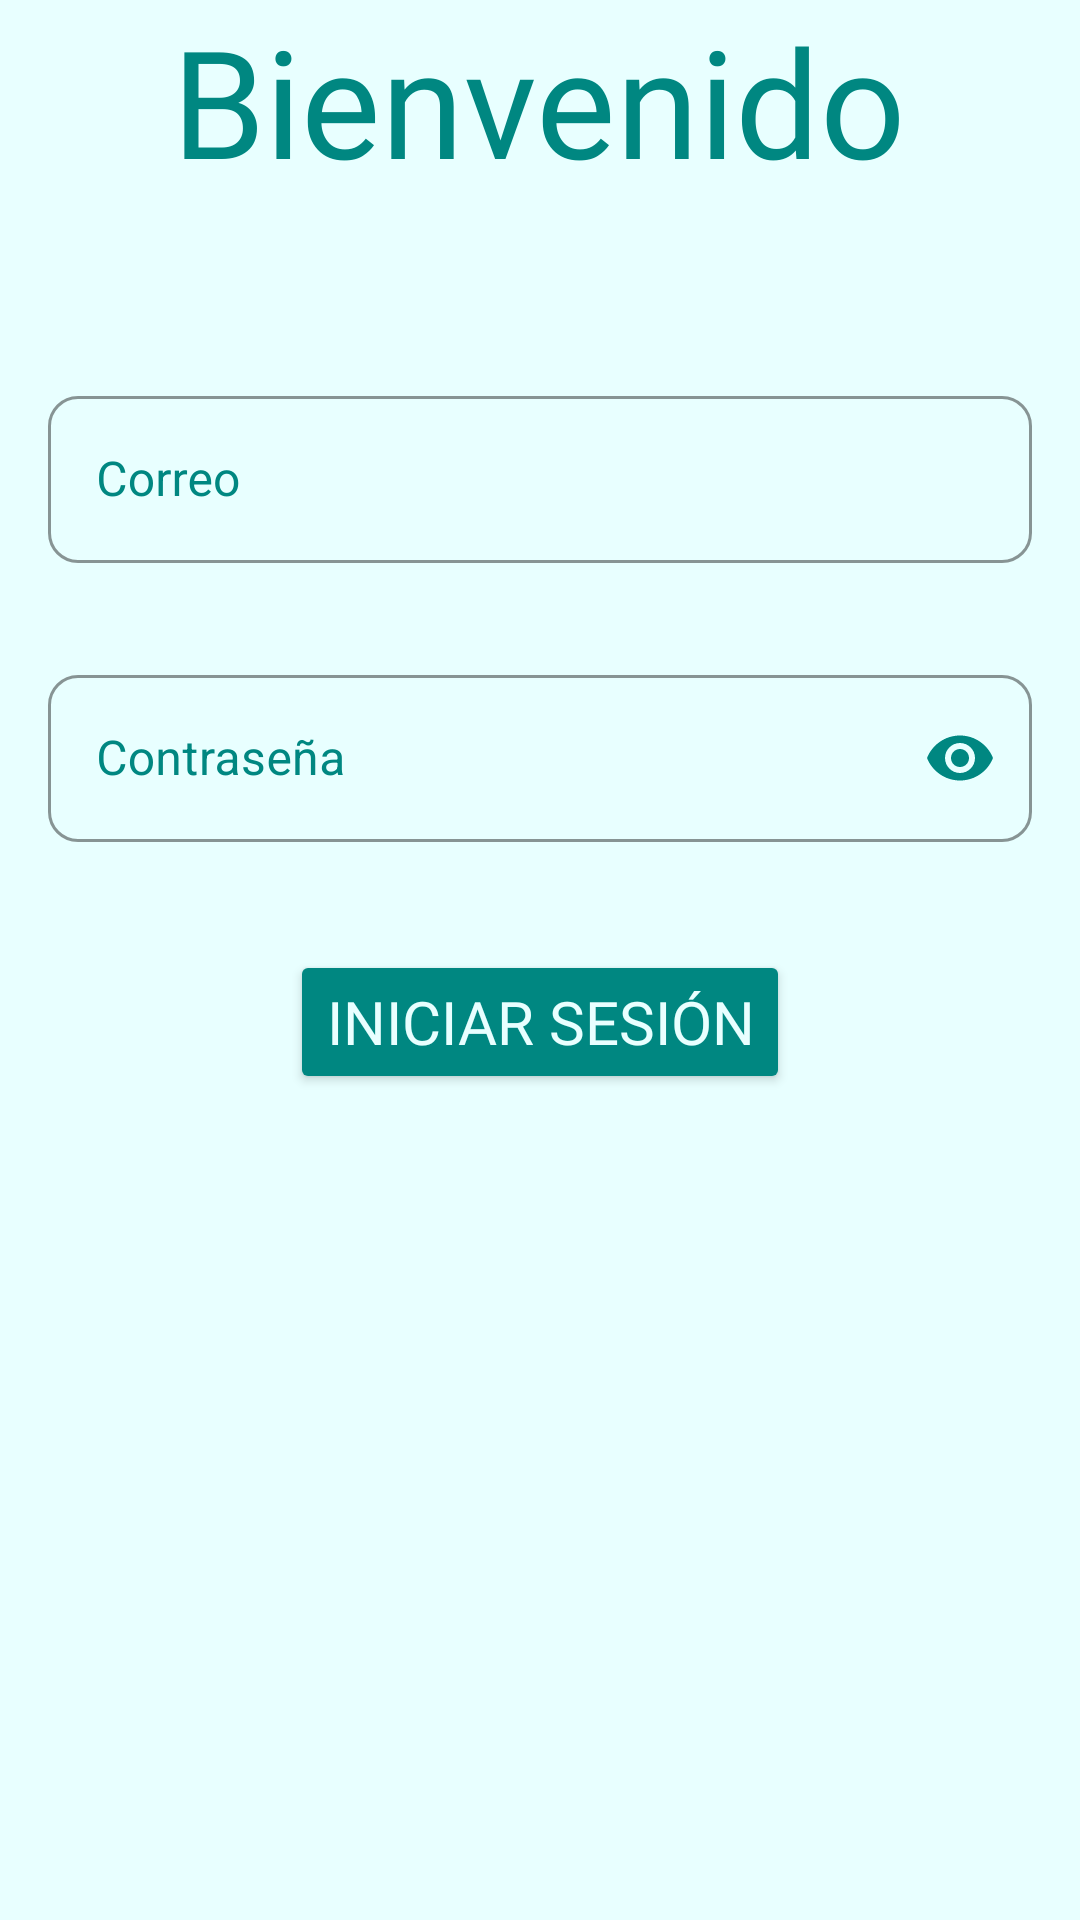

Reconstruct the res/layout file that produces this screen, plus the resources it refers to.
<!-- AndroidManifest.xml: application theme Theme.DayToDay -->
<!-- res/layout/fragment_login.xml -->
<?xml version="1.0" encoding="utf-8"?>
<FrameLayout xmlns:android="http://schemas.android.com/apk/res/android"
    xmlns:tools="http://schemas.android.com/tools"
    android:layout_width="match_parent"
    android:layout_height="match_parent"
    xmlns:app="http://schemas.android.com/apk/res-auto"
    android:background="@color/muyClaro"
    tools:context=".fragment_login">

    
    <androidx.appcompat.widget.LinearLayoutCompat
        android:layout_width="match_parent"
        android:layout_height="match_parent"
        android:orientation="vertical">
        <TextView
            android:layout_width="wrap_content"
            android:layout_height="wrap_content"
            android:text="@string/bienvenida"
            android:layout_gravity="center"
            android:fontFamily="@font/pacifico_regular"
            android:textSize="50dp"
            style="@style/Widget.AppTheme.TextView.Titulos"
            />

        <com.google.android.material.textfield.TextInputLayout
            android:layout_width="match_parent"
            android:layout_height="wrap_content"
            android:hint="@string/correo"
            android:layout_marginTop="60dp"
            android:layout_marginStart="16dp"
            android:layout_marginEnd="16dp"
            android:layout_marginBottom="16dp"

            app:boxBackgroundMode="outline"
            style="@style/Widget.MaterialComponents.TextInputLayout.OutlinedBox"

            app:boxCornerRadiusTopStart="10dp"
            app:boxCornerRadiusTopEnd="10dp"
            app:boxCornerRadiusBottomStart="10dp"
            app:boxCornerRadiusBottomEnd="10dp"

            app:boxStrokeColor="@color/muyFuerte"
            app:hintTextColor="@color/muyFuerte"
            android:textColorHint="@color/muyFuerte"
            app:startIconDrawable="@drawable/ic_mail"
            app:startIconTint="@color/muyFuerte"

            app:hintAnimationEnabled="true">

            <com.google.android.material.textfield.TextInputEditText
                android:id="@+id/correoLogin"
                android:layout_width="match_parent"
                android:layout_height="wrap_content"
                android:inputType="textEmailAddress"/>
        </com.google.android.material.textfield.TextInputLayout>


        <com.google.android.material.textfield.TextInputLayout
            android:layout_width="match_parent"
            android:layout_height="wrap_content"
            android:hint="@string/contrasena"
            android:layout_margin="16dp"
            app:endIconMode="password_toggle"
            app:endIconTint="@color/muyFuerte"

            app:boxBackgroundMode="outline"
            style="@style/Widget.MaterialComponents.TextInputLayout.OutlinedBox"

            app:boxCornerRadiusTopStart="10dp"
            app:boxCornerRadiusTopEnd="10dp"
            app:boxCornerRadiusBottomStart="10dp"
            app:boxCornerRadiusBottomEnd="10dp"

            app:boxStrokeColor="@color/muyFuerte"
            app:hintTextColor="@color/muyFuerte"
            android:textColorHint="@color/muyFuerte"
            app:startIconDrawable="@drawable/ic_password"
            app:startIconTint="@color/muyFuerte"

            app:hintAnimationEnabled="true">

            <com.google.android.material.textfield.TextInputEditText
                android:id="@+id/passwordLogin"
                android:layout_width="match_parent"
                android:layout_height="wrap_content"
                android:inputType="textPassword"/>
        </com.google.android.material.textfield.TextInputLayout>

        <Button
            android:id="@+id/btn_iniciarSesion"
            android:layout_width="wrap_content"
            android:layout_height="wrap_content"
            android:layout_marginTop="20dp"
            android:layout_gravity="center"
            android:backgroundTint="@color/muyFuerte"
            android:textColor="@color/muyClaro"
            android:textSize="20dp"
            android:fontFamily="@font/pacifico_regular"
            android:text="@string/btnIniciarsesion"/>

    </androidx.appcompat.widget.LinearLayoutCompat>

</FrameLayout>
<!-- resources referenced by this layout -->
<resources>
  <color name="muyClaro">#E8FFFF</color>
  <color name="muyFuerte">#008781</color>
  <string name="bienvenida">Bienvenido</string>
  <string name="btnIniciarsesion">Iniciar sesión</string>
  <string name="contrasena">Contraseña</string>
  <string name="correo">Correo</string>
  <style name="Widget.AppTheme.TextView.Titulos" parent="Widget.AppCompat.TextView">
          <item name="android:textColor">@color/muyFuerte</item>
      </style>
  <style name="Theme.DayToDay" parent="Theme.MaterialComponents.DayNight.NoActionBar">
          
          <item name="colorPrimary">@color/black</item>
          <item name="colorPrimaryVariant">@color/muyFuerte</item>
          <item name="colorOnPrimary">@color/black</item>
          
          <item name="colorSecondary">@color/claro</item>
          <item name="colorSecondaryVariant">@color/muyClaro</item>
          <item name="colorOnSecondary">@color/black</item>
          
          <item name="android:statusBarColor">?attr/colorPrimaryVariant</item>
          
  
      </style>
  <color name="black">#FF000000</color>
  <color name="claro">#d5ffff</color>
</resources>
